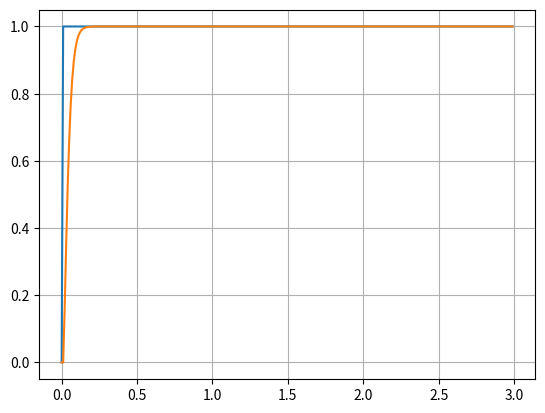

The script that saved this image:
# -*- coding: utf-8 -*-
"""
pid - example of PID control of a simple process with a time constant

Copyright (c) 2016 - RocketRedNeck.com RocketRedNeck.net 

RocketRedNeck and MIT Licenses 

RocketRedNeck hereby grants license for others to copy and modify this source code for 
whatever purpose other's deem worthy as long as RocketRedNeck is given credit where 
where credit is due and you leave RocketRedNeck out of it for all other nefarious purposes. 

Permission is hereby granted, free of charge, to any person obtaining a copy 
of this software and associated documentation files (the "Software"), to deal 
in the Software without restriction, including without limitation the rights 
to use, copy, modify, merge, publish, distribute, sublicense, and/or sell 
copies of the Software, and to permit persons to whom the Software is 
furnished to do so, subject to the following conditions: 

The above copyright notice and this permission notice shall be included in all 
copies or substantial portions of the Software. 

THE SOFTWARE IS PROVIDED "AS IS", WITHOUT WARRANTY OF ANY KIND, EXPRESS OR 
IMPLIED, INCLUDING BUT NOT LIMITED TO THE WARRANTIES OF MERCHANTABILITY, 
FITNESS FOR A PARTICULAR PURPOSE AND NONINFRINGEMENT. IN NO EVENT SHALL THE 
AUTHORS OR COPYRIGHT HOLDERS BE LIABLE FOR ANY CLAIM, DAMAGES OR OTHER 
LIABILITY, WHETHER IN AN ACTION OF CONTRACT, TORT OR OTHERWISE, ARISING FROM, 
OUT OF OR IN CONNECTION WITH THE SOFTWARE OR THE USE OR OTHER DEALINGS IN THE 
SOFTWARE. 
"""

import matplotlib.pyplot as plot
import numpy as np
import math

tmax = 3.0
dt = 0.01
ts = np.arange(0.0, tmax, dt)
pvs = np.zeros(len(ts))
sps = np.zeros(len(ts))
mvs = np.zeros(len(ts))
mps = np.zeros(len(ts))


kf = 0.0
kp = 25.0
ki = 0.0
kd = 0.0  

dt = ts[1] - ts[0]

Gp = 1
delay = 1 * dt
tau = 100 * dt
 

sp_period  = 1.0

err = 0.0
intErr = 0.0
lastErr = 0.0
lastT = ts[0]

lastG = 0.0

i = 0
d = 0
exp = -np.exp(-1/tau)
mp = 0

# Motor equations
#
# Ts = kt * (V/R)
#    Ts is stall torque
#    V is applied voltage (e.g., 0 to 12 Volts)
#    R is coil resistance (e.g. 9.16E-2 Ohm for CIM)
#
# wf = (kt/ke)*(V/R)
#    wf is final angular rate at zero torque
#    kt is defined by stall torque at applied voltage
#    ke is ideally kt, but in reality it is usually slightly different
#
# T = Ts(1 - (w/wf))
#    T is the torque at a specific angular rate
#
# w_dot = T/J
#    w_dot is angular acceleration
#    J is moment of inertial

for t in ts:
    if (t > 0):
        sps[i] = math.sin(sp_period*t)
        sps[i] = sps[i] / abs(sps[i])   # Square wave
    else:
        sps[i] = 0
        
    derr = err - lastErr
    intErr = intErr + err
    mv = kf*sps[i] + (kp * err) + (ki * intErr) + (kd * (derr/dt))
    mvs[i] = mv
    mp = mp + (mv * dt)
    mps[i] = mp
    G = 0.0
    if (t >= delay):
        G = mp * Gp * (1.0 + exp) - (lastG * exp)
    else:
        d += 1
    
    pvs[i] = G
    lastG = G

    i += 1
    
    lastErr = err
    err = 0.0
    if (t >= delay):
        err = sps[i-d] - pvs[i-d]
        
    #err += np.random.randn(1)*0.04
    
    
plot.figure(1)
plot.cla()
plot.grid()
plot.plot(ts,sps,ts,pvs)
plot.show()
    
    
    